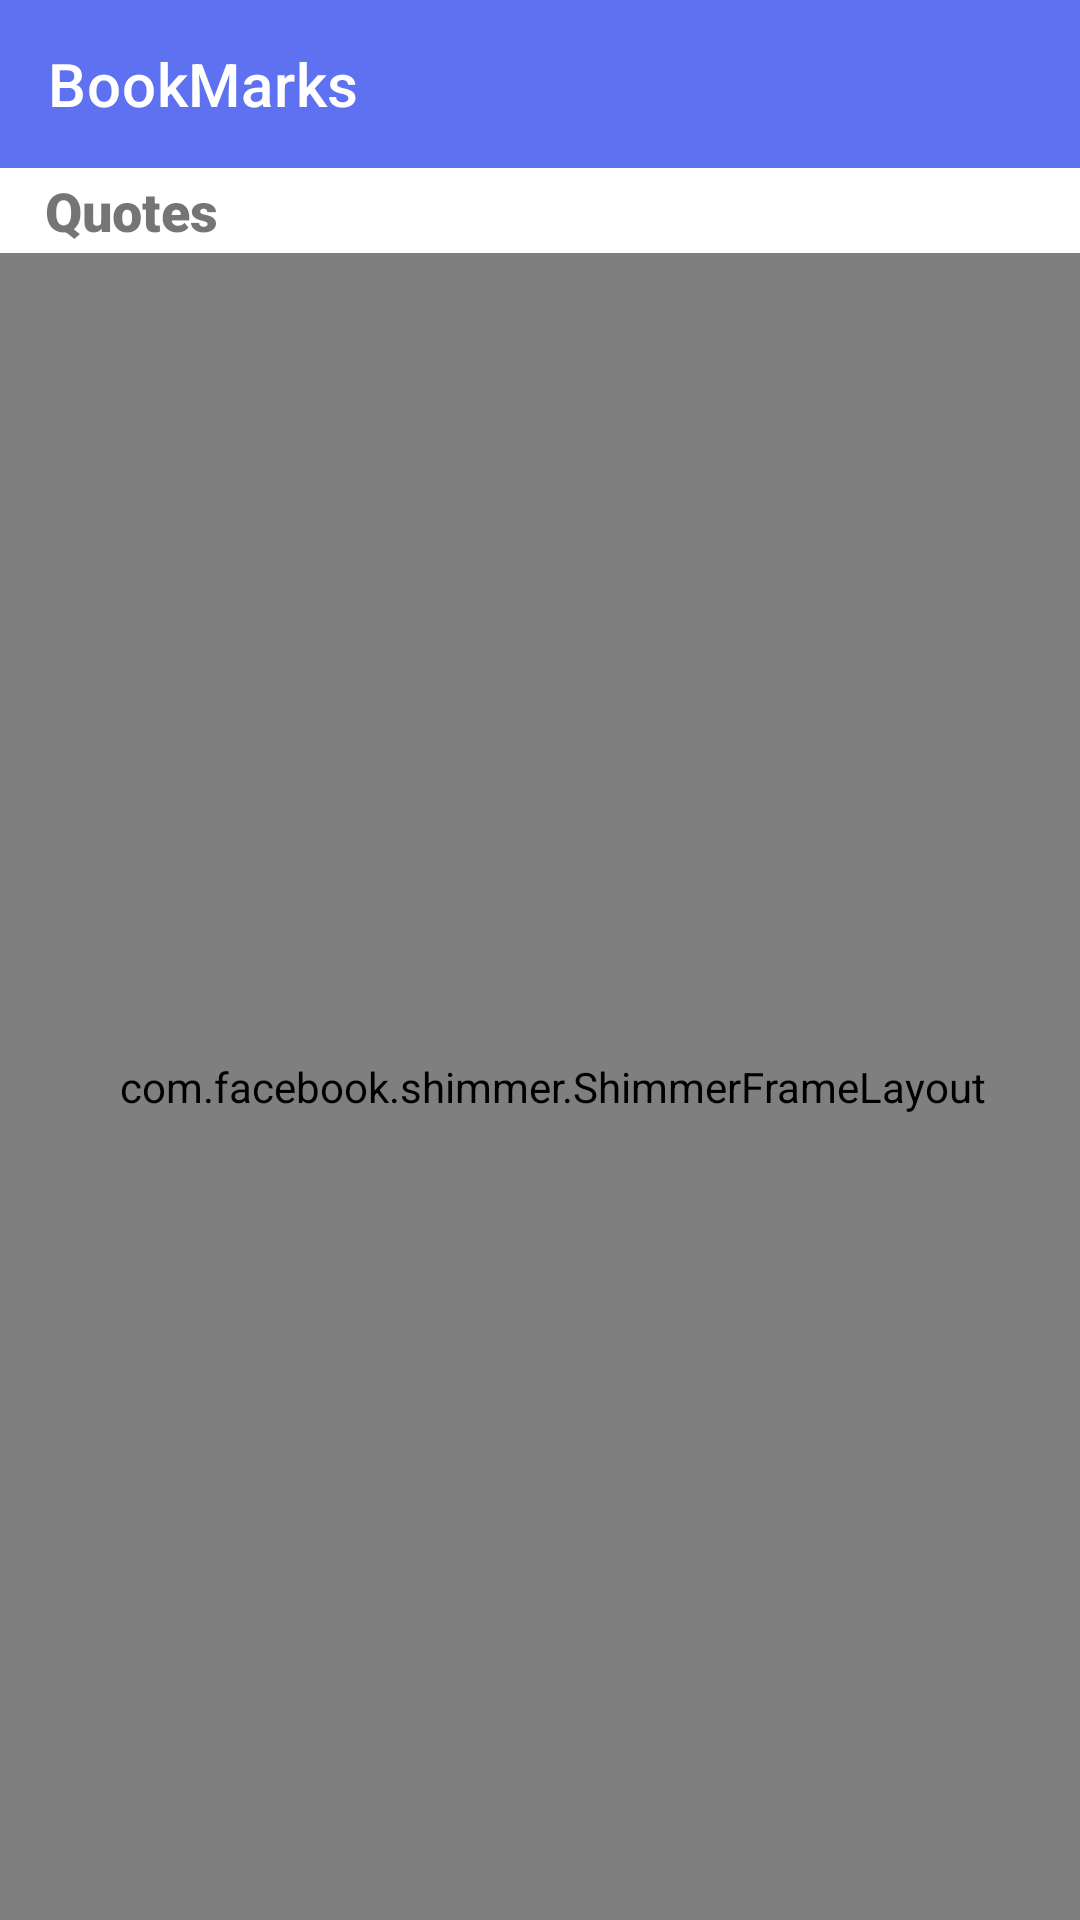

The Android layout XML behind this screen, and the referenced resources:
<!-- AndroidManifest.xml: application theme Theme.MasterQuotes -->
<!-- res/layout/activity_bookmark.xml -->
<?xml version="1.0" encoding="utf-8"?>
<RelativeLayout xmlns:android="http://schemas.android.com/apk/res/android"
    xmlns:app="http://schemas.android.com/apk/res-auto"
    xmlns:tools="http://schemas.android.com/tools"
    android:layout_width="match_parent"
    android:layout_height="match_parent"
    tools:context=".BookMarkActivity">

    <androidx.appcompat.widget.Toolbar
        android:id="@+id/bookmarkToolbar"
        android:minHeight="?attr/actionBarSize"
        android:layout_width="match_parent"
        app:title="BookMarks"
        android:layout_height="wrap_content"
        android:theme="@style/ThemeOverlay.AppCompat.Dark.ActionBar"
        app:titleTextColor="@android:color/white"
        android:background="?attr/colorPrimary"/>

    <TextView
        android:id="@+id/quoteText"
        android:layout_width="wrap_content"
        android:layout_height="wrap_content"
        android:layout_below="@id/bookmarkToolbar"
        android:layout_marginLeft="15sp"
        android:layout_marginTop="2sp"
        android:layout_marginBottom="2sp"
        android:fontFamily="sans-serif-black"
        android:text="Quotes"
        android:textSize="18sp" />

    <ImageView
        android:id="@+id/empty_bookmark"
        android:layout_width="match_parent"
        android:layout_height="match_parent"
        android:layout_below="@id/quoteText"
        android:src="@drawable/no_data_found"
        android:visibility="invisible"/>


    <com.facebook.shimmer.ShimmerFrameLayout
        android:id="@+id/bookmark_shimmer_loading_layout"
        android:layout_width="match_parent"
        android:layout_height="match_parent"
        app:shimmer_duration="1000"
        android:layout_below="@+id/quoteText"
        android:paddingLeft="8sp">

        <LinearLayout
            android:layout_width="match_parent"
            android:layout_height="match_parent"
            android:orientation="vertical">

            <include layout="@layout/cardview_shimmerloading"/>
            <include layout="@layout/cardview_shimmerloading"/>
            <include layout="@layout/cardview_shimmerloading"/>
            <include layout="@layout/cardview_shimmerloading"/>
            <include layout="@layout/cardview_shimmerloading"/>

        </LinearLayout>
    </com.facebook.shimmer.ShimmerFrameLayout>
    <androidx.recyclerview.widget.RecyclerView
        android:id="@+id/bookmarkRecyclerview"
        android:layout_width="match_parent"
        android:layout_height="match_parent"
        android:layout_below="@id/quoteText"/>
</RelativeLayout>
<!-- res/layout/cardview_shimmerloading.xml (included above) -->
<?xml version="1.0" encoding="utf-8"?>
<androidx.cardview.widget.CardView xmlns:android="http://schemas.android.com/apk/res/android"
    android:layout_width="match_parent"
    android:layout_height="150sp"
    android:layout_marginTop="5sp"
    android:layout_marginRight="8sp"
    android:layout_marginBottom="5sp"
    app:cardCornerRadius="5sp"
    app:cardElevation="5sp"
    xmlns:app="http://schemas.android.com/apk/res-auto">

            <View
                android:layout_width="match_parent"
                android:layout_height="match_parent"
                android:background="#CFCECE"/>

</androidx.cardview.widget.CardView>
<!-- resources referenced by this layout -->
<resources>
  <style name="Theme.MasterQuotes" parent="Theme.MaterialComponents.DayNight.NoActionBar">
          
          <item name="colorPrimary">@color/purple_500</item>
          <item name="colorPrimaryVariant">@color/purple_700</item>
          <item name="colorOnPrimary">@color/white</item>
          
          <item name="colorSecondary">@color/teal_200</item>
          <item name="colorSecondaryVariant">@color/teal_700</item>
          <item name="colorOnSecondary">@color/black</item>
          
          <item name="android:statusBarColor" tools:targetApi="l">?attr/colorPrimaryVariant</item>
          
      </style>
  <color name="purple_500">#5D71F1</color>
  <color name="purple_700">#5D71F1</color>
  <color name="white">#FFFFFFFF</color>
  <color name="teal_200">#FF03DAC5</color>
  <color name="teal_700">#FF018786</color>
  <color name="black">#FF000000</color>
</resources>
